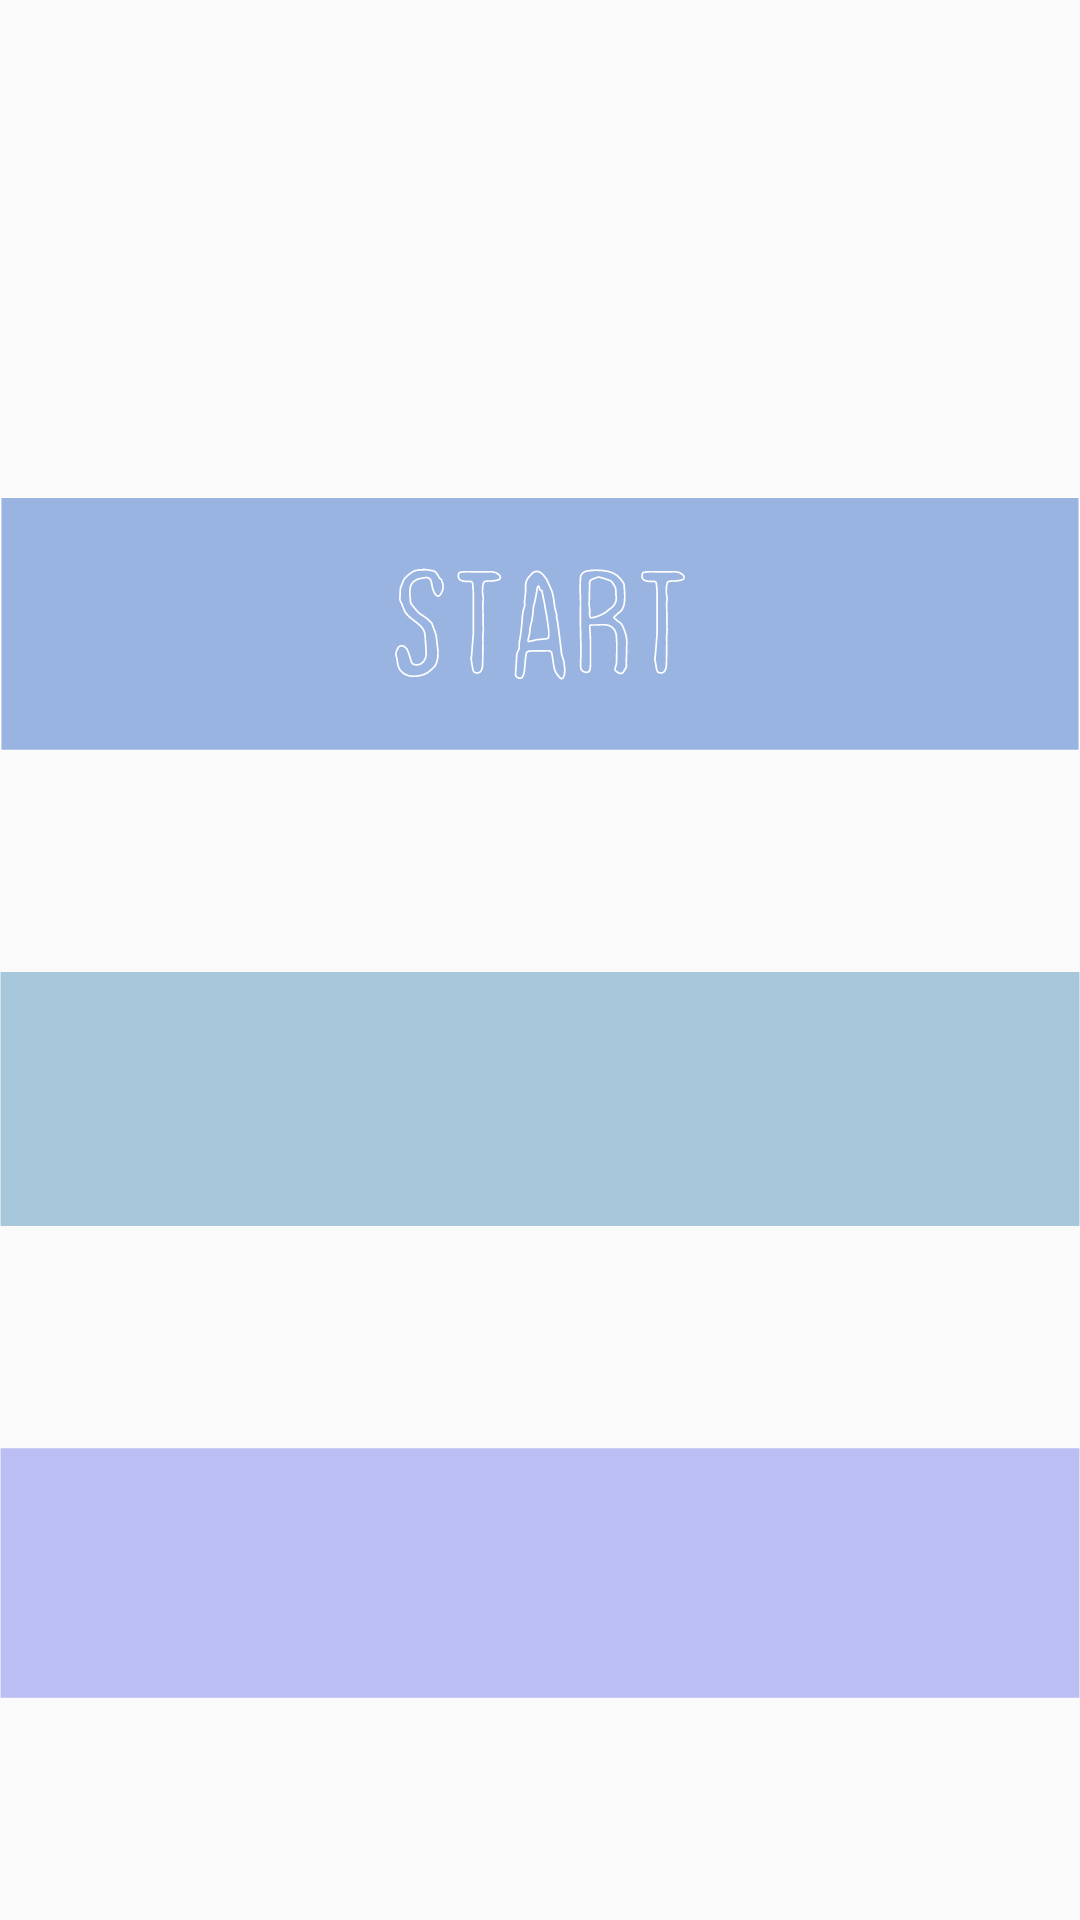

Reconstruct the res/layout file that produces this screen, plus the resources it refers to.
<!-- AndroidManifest.xml: application theme AppTheme -->
<!-- res/layout/fragment_first.xml -->
<?xml version="1.0" encoding="utf-8"?>
<androidx.constraintlayout.widget.ConstraintLayout xmlns:android="http://schemas.android.com/apk/res/android"
    xmlns:app="http://schemas.android.com/apk/res-auto"
    xmlns:tools="http://schemas.android.com/tools"
    android:layout_width="match_parent"
    android:layout_height="match_parent"
    tools:context=".view.MainMenu.FirstFragment">

    <TextView
        android:id="@+id/title"
        android:layout_width="wrap_content"
        android:layout_height="wrap_content"
        app:layout_constraintBottom_toTopOf="@+id/Start"
        app:layout_constraintEnd_toEndOf="parent"
        app:layout_constraintStart_toStartOf="parent"
        app:layout_constraintTop_toTopOf="parent" />

    <ImageButton
        android:id="@+id/Start"
        android:layout_width="wrap_content"
        android:layout_height="wrap_content"
        android:adjustViewBounds="true"
        android:alpha="1"
        android:background="@drawable/ic_start_button"
        android:cropToPadding="true"
        android:scaleType="centerInside"
        android:src="@drawable/ic_transparent_bg"
        android:tint="#00FFFFFF"
        app:layout_constraintBottom_toTopOf="@id/Resume"
        app:layout_constraintEnd_toEndOf="parent"
        app:layout_constraintStart_toStartOf="parent"
        app:layout_constraintTop_toBottomOf="@+id/title" />

    <ImageButton
        android:id="@+id/Resume"

        android:layout_width="wrap_content"
        android:layout_height="wrap_content"
        android:adjustViewBounds="true"
        android:background="@drawable/ic_resume_button"
        android:scaleType="fitCenter"
        app:layout_constraintBottom_toTopOf="@id/OptnBttn"
        app:layout_constraintEnd_toEndOf="parent"
        app:layout_constraintStart_toStartOf="parent"
        app:layout_constraintTop_toBottomOf="@id/Start"
        app:srcCompat="@drawable/ic_transparent_bg" />

    <ImageButton
        android:id="@+id/OptnBttn"
        android:layout_width="wrap_content"
        android:layout_height="wrap_content"
        android:adjustViewBounds="true"
        android:background="@drawable/ic_options_button"
        android:cropToPadding="false"
        android:scaleType="fitCenter"
        app:layout_constraintBottom_toBottomOf="parent"
        app:layout_constraintEnd_toEndOf="parent"
        app:layout_constraintStart_toStartOf="parent"
        app:layout_constraintTop_toBottomOf="@id/Resume"
        app:srcCompat="@drawable/ic_transparent_bg" />


</androidx.constraintlayout.widget.ConstraintLayout>
<!-- resources referenced by this layout -->
<resources>
  <!-- drawable ic_options_button: vector/xml drawable (drawable, 26943 chars, omitted) -->
  <!-- drawable ic_resume_button: vector/xml drawable (drawable, 23065 chars, omitted) -->
  <!-- drawable ic_start_button: vector/xml drawable (drawable, 16492 chars, omitted) -->
  <!-- drawable ic_transparent_bg (drawable) -->
  <vector xmlns:android="http://schemas.android.com/apk/res/android"
      android:width="640dp"
      android:height="151dp"
      android:viewportWidth="640"
      android:viewportHeight="151">
      <path
          android:fillAlpha="0.6"
          android:fillColor="#00A7C8DB"
          android:pathData="M0.33,0.062h639.34v150.877h-639.34z"
          android:strokeAlpha="0.6" />
  
  </vector>
  <style name="AppTheme" parent="Theme.AppCompat.Light.NoActionBar">
          
          <item name="colorPrimary">@color/colorPrimary</item>
          <item name="colorPrimaryDark">@color/colorPrimaryDark</item>
          <item name="colorAccent">@color/colorAccent</item>
      </style>
  <!-- not gathered from this repository: default colours our renderer supplied (Android Studio template values) -->
  <color name="colorPrimary">#FF6200EE</color>
  <color name="colorPrimaryDark">#FF3700B3</color>
  <color name="colorAccent">#FF03DAC5</color>
</resources>
